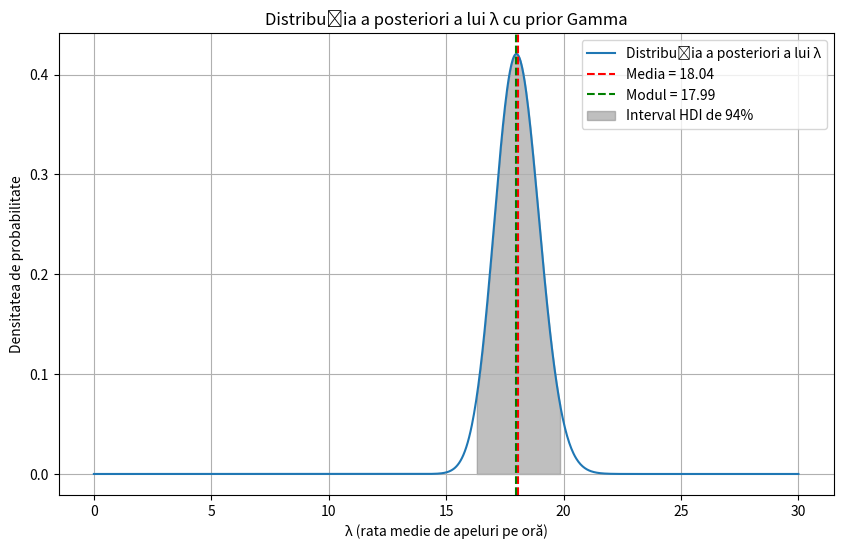

The matplotlib source for this figure:
import numpy as np
import scipy.stats as stats
import matplotlib.pyplot as plt

k = 180   
T = 10    

# Gamma param 
alpha_prior = 1
beta_prior = 0.01

alpha_posterior = alpha_prior + k
beta_posterior = beta_prior + T

lambda_values = np.linspace(0.001, 30, 1000)

# Functia densitate a priori
prior_pdf = stats.gamma.pdf(lambda_values, a=alpha_posterior, scale=1/beta_posterior)
# Functia de verosimilitate
likelihood = stats.poisson.pmf(k, mu=T * lambda_values)

# Calculam distributia a posteriori ne-normalizata
unnormalized_posterior = likelihood * prior_pdf

# Normalizam distributia a posteriori ( pt verificare ca suma e 1)
posterior_pdf = unnormalized_posterior / np.trapz(unnormalized_posterior, lambda_values)

# Calculam media a posteriori a lui λ
mean_lambda = np.trapz(lambda_values * posterior_pdf, lambda_values)

# Calculam modulul a posteriori al lui λ (valoarea λ unde posteriorul atinge maximul)
mode_index = np.argmax(posterior_pdf)
mode_lambda = lambda_values[mode_index]

# Calculam intervalul HDI de 94%
cumulative = np.cumsum(posterior_pdf) * (lambda_values[1] - lambda_values[0])
lower_idx = np.where(cumulative >= 0.03)[0][0]
upper_idx = np.where(cumulative <= 0.97)[0][-1]
lower_bound = lambda_values[lower_idx]
upper_bound = lambda_values[upper_idx]

print(f"Media a posteriori a lui λ: {mean_lambda:.4f}")
print(f"Modul a posteriori al lui λ: {mode_lambda:.4f}")
print(f"Intervalul HDI de 94% pentru λ: [{lower_bound:.4f}, {upper_bound:.4f}]\n")
plt.figure(figsize=(10, 6))
plt.plot(lambda_values, posterior_pdf, label='Distribuția a posteriori a lui λ')
plt.axvline(mean_lambda, color='r', linestyle='--', label=f'Media = {mean_lambda:.2f}')
plt.axvline(mode_lambda, color='g', linestyle='--', label=f'Modul = {mode_lambda:.2f}')
plt.fill_between(lambda_values, posterior_pdf, where=(lambda_values >= lower_bound) & (lambda_values <= upper_bound), color='gray', alpha=0.5, label='Interval HDI de 94%')
plt.title('Distribuția a posteriori a lui λ cu prior Gamma')
plt.xlabel('λ (rata medie de apeluri pe oră)')
plt.ylabel('Densitatea de probabilitate')
plt.legend()
plt.grid(True)
plt.show()